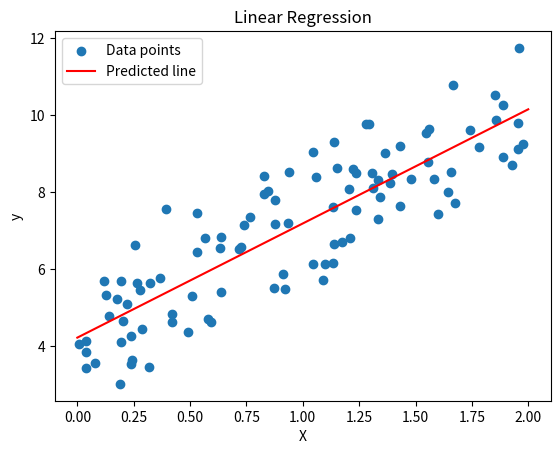

The matplotlib source for this figure:
import numpy as np
import matplotlib.pyplot as plt

# Generate synthetic data
np.random.seed(0)
X = 2 * np.random.rand(100, 1)  # 100 random points in [0, 2]
y = 4 + 3 * X + np.random.randn(100, 1)  # y = 4 + 3x + Gaussian noise

# Linear regression implementation
def linear_regression(X, y):
    # Adding bias term (x0 = 1)
    X_b = np.c_[np.ones((X.shape[0], 1)), X]  # Add bias term
    # Calculate theta (coefficients)
    theta_best = np.linalg.inv(X_b.T.dot(X_b)).dot(X_b.T).dot(y)
    return theta_best

# Train the model
theta_best = linear_regression(X, y)

# Make predictions
X_new = np.array([[0], [2]])
X_new_b = np.c_[np.ones((X_new.shape[0], 1)), X_new]  # Add bias term
y_predict = X_new_b.dot(theta_best)

# Print the coefficients
print(f"Coefficients: {theta_best.flatten()}")

# Visualization
plt.scatter(X, y, label='Data points')
plt.plot(X_new, y_predict, color='red', label='Predicted line')
plt.xlabel('X')
plt.ylabel('y')
plt.legend()
plt.title('Linear Regression')
plt.show()
